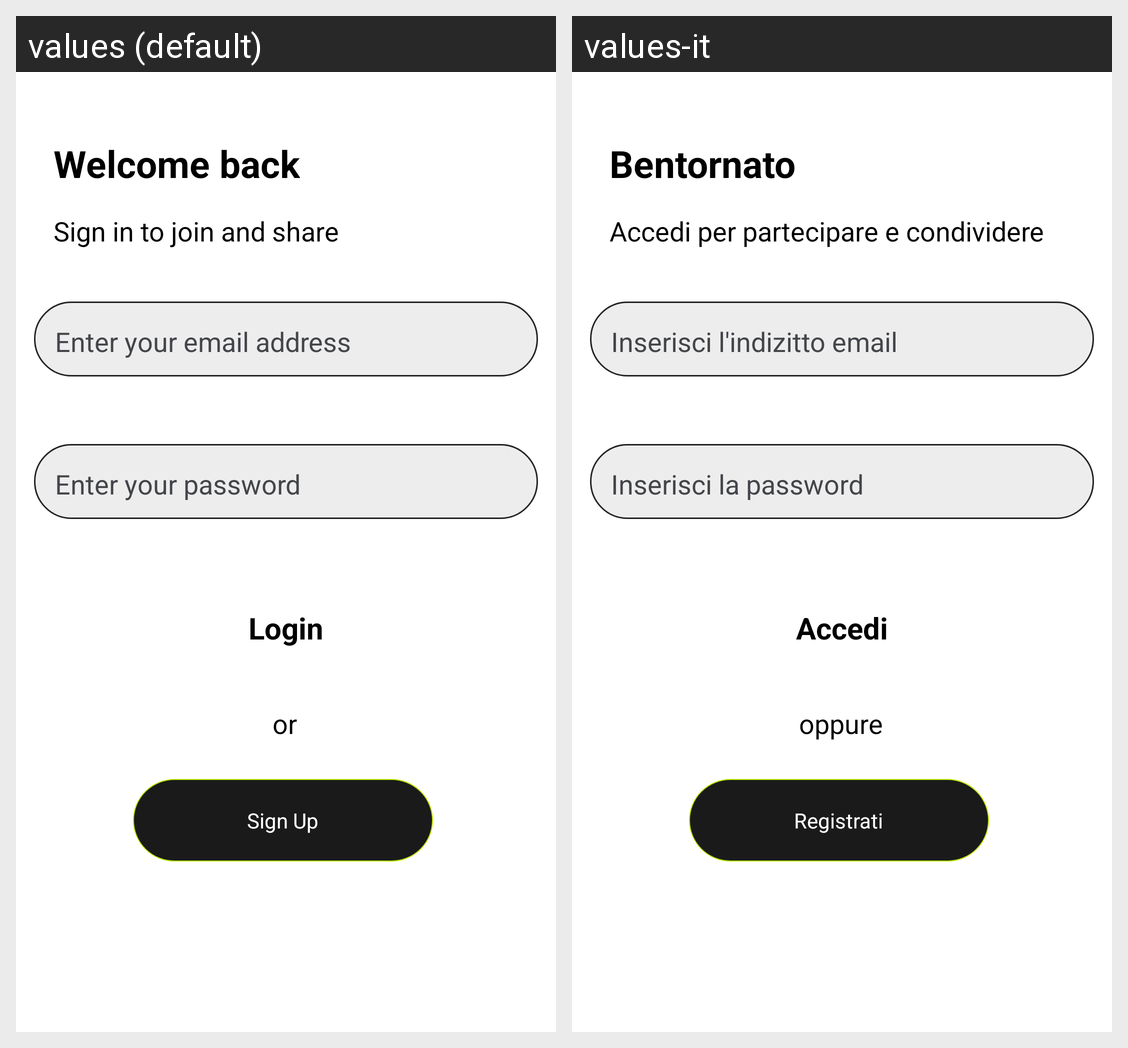

The Android screen above is rendered under two locales of the same app. Produce the string resources it draws, with the default and per-locale values.
Android screen res/layout/login.xml rendered under 2 locales, left to right: values (default), values-it. Device: Nexus 5 (rendered at 1080×1920; each locale shown at half size, 540×960, under a caption strip naming it); theme Theme.Talks.
Strings drawn on this screen, with the default value and each locale's value (text and hints the layout hard-codes, and strings that could not be matched under every locale, appear in the picture but are not listed):

welcome
  values: Welcome back
  values-it: Bentornato

signIn
  values: Sign in to join and share
  values-it: Accedi per partecipare e condividere

or
  values: or
  values-it: oppure

login
  values: Login
  values-it: Accedi

register
  values: Sign Up
  values-it: Registrati

insmail
  values: Enter your email address
  values-it: Inserisci l'indizitto email

inspw
  values: Enter your password
  values-it: Inserisci la password
